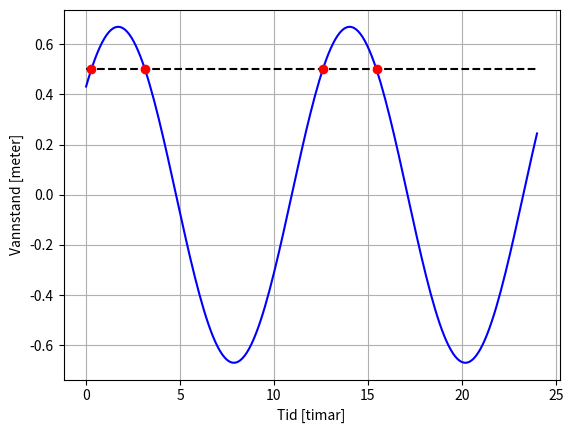

This figure's Python source:
"""Dette skriptet plottar ein modell for flo og fjøre.
"""

# Bibliotek
import numpy as np
import matplotlib.pyplot as plt

t = np.linspace(0, 24, 200)
V = 0.67*np.sin(0.51*t+0.7)

# Plottar
plt.figure(1)
plt.clf()
# Plottar modellen
plt.plot(t, V, 'b-')
# Plottar tidspunkta då vass-standen er 0.5 m
plt.hlines(0.5, 0, 24, colors = 'black', linestyles = 'dashed')
plt.plot([0.28, 3.14, 12.60, 15.46], 0.5*np.ones(4), 'ro')
plt.xlabel('Tid [timar]')
plt.ylabel('Vannstand [meter]')
plt.grid(visible=True)
plt.show()
